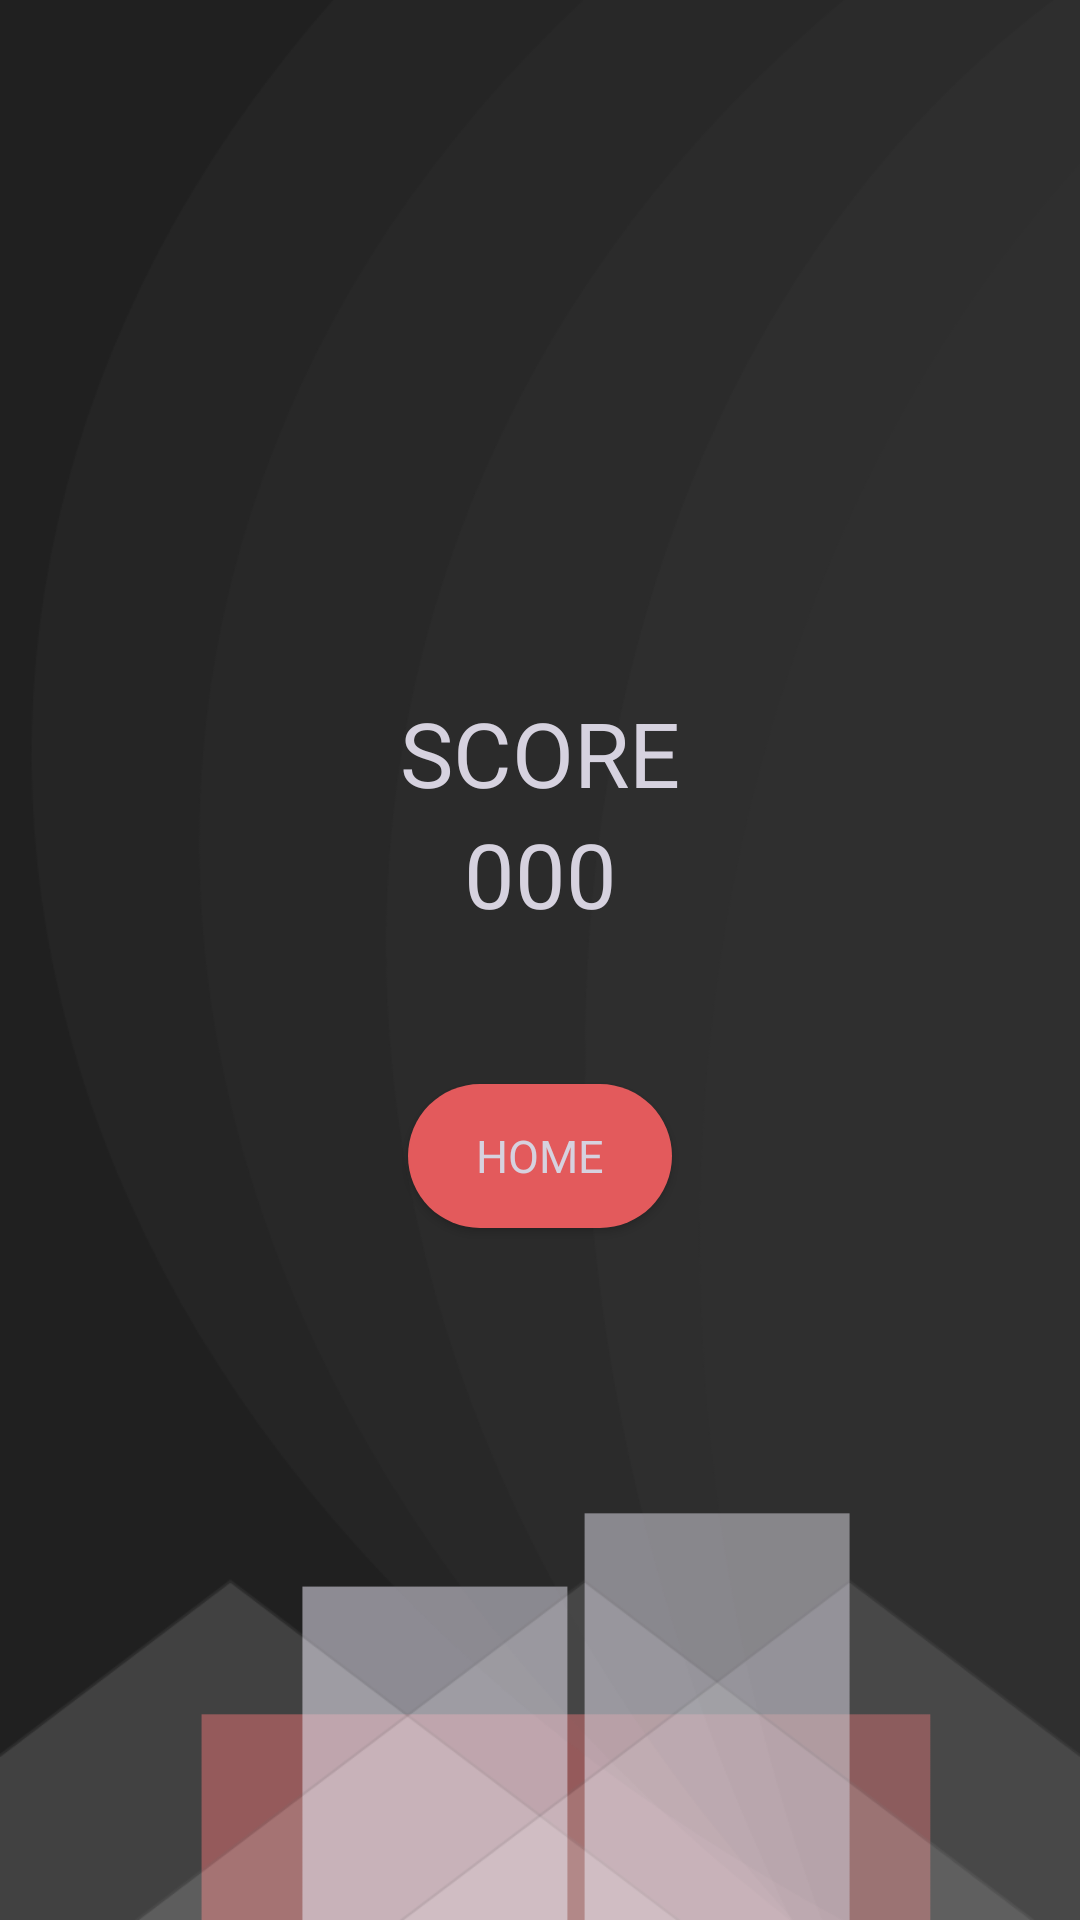

Write the Android layout XML for this screen, with the resource values it uses.
<!-- AndroidManifest.xml: application theme AppTheme -->
<!-- res/layout/activity_score.xml -->
<?xml version="1.0" encoding="utf-8"?>
<LinearLayout xmlns:android="http://schemas.android.com/apk/res/android"
    xmlns:app="http://schemas.android.com/apk/res-auto"
    xmlns:tools="http://schemas.android.com/tools"
    android:layout_width="match_parent"
    android:layout_height="match_parent"
    android:background="@drawable/backwithoutheader"
    tools:context=".Score"
    android:orientation="vertical"
    android:layout_gravity="center"
    android:gravity="center">

    <TextView
        android:layout_width="match_parent"
        android:layout_height="wrap_content"
        android:text="SCORE"
        android:gravity="center"
        android:textColor="@color/textgrey"
        android:textSize="30sp"
        android:id="@+id/scoretitle"/>
    <TextView
        android:layout_width="match_parent"
        android:layout_height="wrap_content"
        android:text="000"
        android:gravity="center"
        android:textColor="@color/textgrey"
        android:textSize="30sp"
        android:id="@+id/score"/>
    <Button
        android:layout_width="wrap_content"
        android:layout_height="wrap_content"
        android:text="Home"
        android:fontFamily="@font/avenirroman"
        android:textSize="15sp"
        android:background="@drawable/roundbutton"
        android:textColor="@color/textgrey"
        android:layout_marginTop="50dp"
        android:id="@+id/home"/>

</LinearLayout>
<!-- resources referenced by this layout -->
<resources>
  <color name="textgrey">#D6D2DF</color>
  <!-- drawable backwithoutheader: png bitmap (drawable-v24, 81978 bytes) -->
  <!-- drawable roundbutton (drawable) -->
  <?xml version="1.0" encoding="utf-8"?>
  <shape xmlns:android="http://schemas.android.com/apk/res/android"
      android:shape="rectangle">
      <solid android:color="@color/mainColor"/>
      <corners android:radius="250sp" />
  </shape>
  <style name="AppTheme" parent="Theme.AppCompat.Light.NoActionBar">
          
          <item name="colorPrimary">@color/colorPrimary</item>
          <item name="colorPrimaryDark">@color/colorPrimaryDark</item>
          <item name="colorAccent">@color/colorAccent</item>
      </style>
  <color name="mainColor">#E35A5C</color>
  <color name="colorPrimary">#202020</color>
  <color name="colorPrimaryDark">#202020</color>
  <color name="colorAccent">#03DAC5</color>
</resources>
